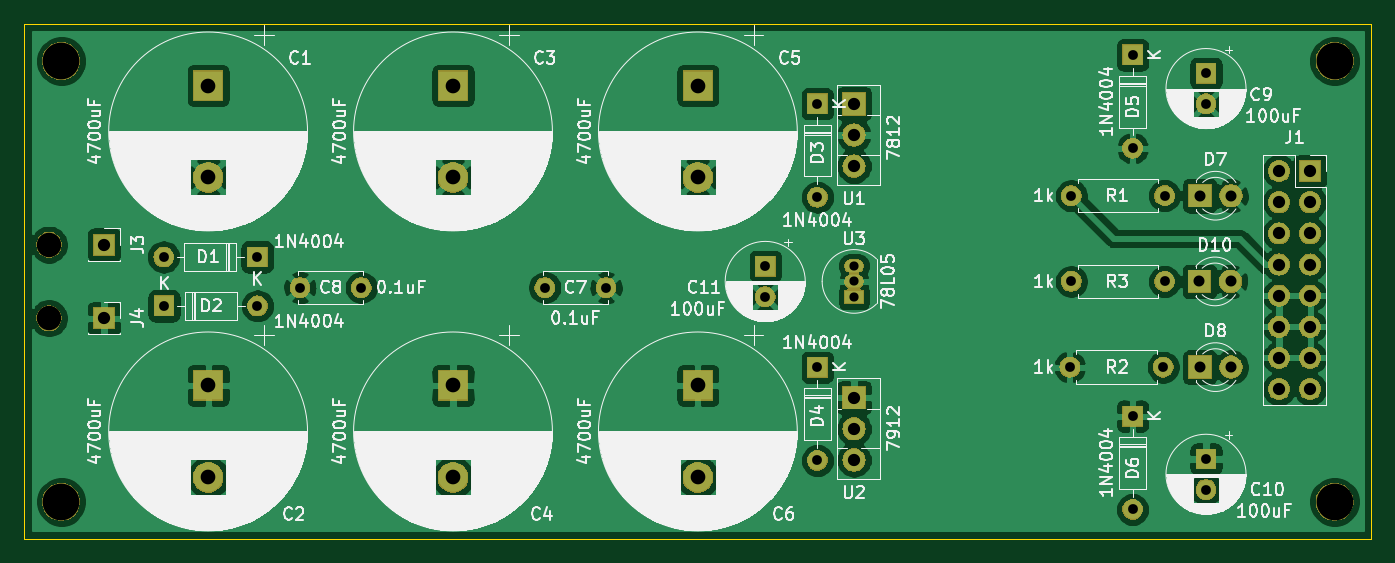
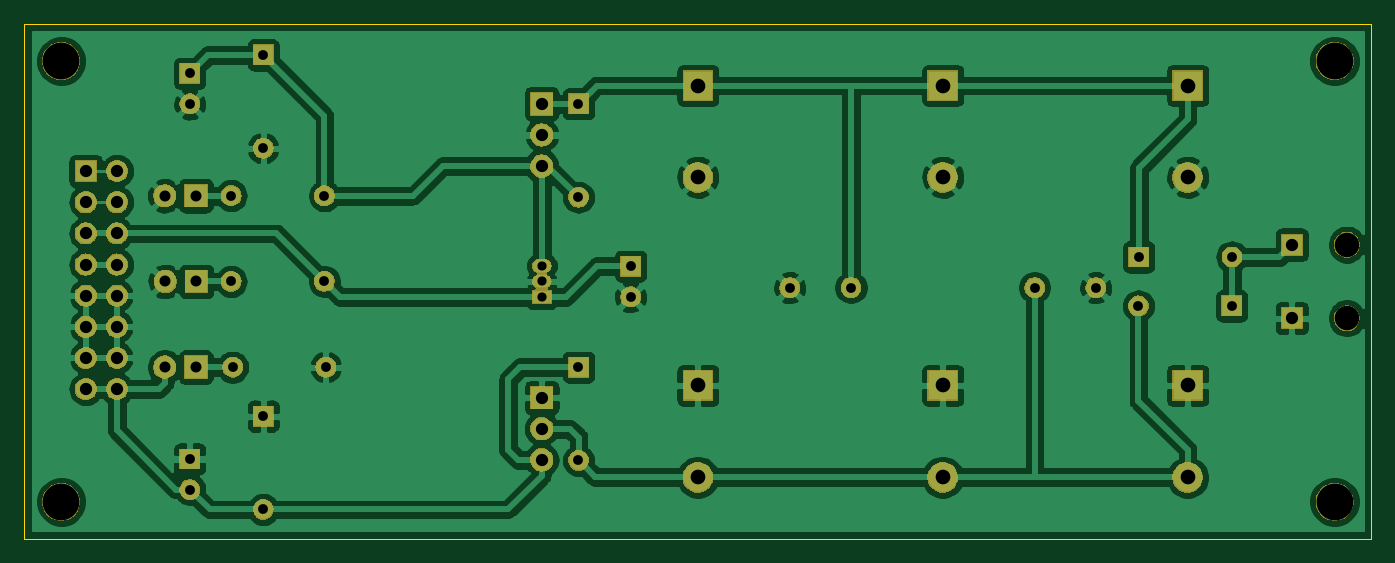
Circuit board: 11 layer files. Board 110.0 x 42.0 mm.
- bottom_copper: Eurorack_PSU-B_Cu.gbr (151946 bytes)
- bottom_mask: Eurorack_PSU-B_Mask.gbr (69232 bytes)
- paste: Eurorack_PSU-B_Paste.gbr (506 bytes)
- bottom_silk: Eurorack_PSU-B_SilkS.gbr (507 bytes)
- outline: Eurorack_PSU-Edge_Cuts.gbr (697 bytes)
- top_copper: Eurorack_PSU-F_Cu.gbr (147192 bytes)
- top_mask: Eurorack_PSU-F_Mask.gbr (69232 bytes)
- paste: Eurorack_PSU-F_Paste.gbr (506 bytes)
- top_silk: Eurorack_PSU-F_SilkS.gbr (168274 bytes)
- drill: Eurorack_PSU-NPTH.drl (428 bytes)
- drill: Eurorack_PSU-PTH.drl (1515 bytes)

=== bottom_copper: Eurorack_PSU-B_Cu.gbr (151946 bytes, source omitted) ===
=== bottom_mask: Eurorack_PSU-B_Mask.gbr (69232 bytes, source omitted) ===
=== paste: Eurorack_PSU-B_Paste.gbr ===
G04 #@! TF.GenerationSoftware,KiCad,Pcbnew,(5.1.4-0-10_14)*
G04 #@! TF.CreationDate,2020-11-07T23:41:15-06:00*
G04 #@! TF.ProjectId,Eurorack_PSU,4575726f-7261-4636-9b5f-5053552e6b69,rev?*
G04 #@! TF.SameCoordinates,Original*
G04 #@! TF.FileFunction,Paste,Bot*
G04 #@! TF.FilePolarity,Positive*
%FSLAX46Y46*%
G04 Gerber Fmt 4.6, Leading zero omitted, Abs format (unit mm)*
G04 Created by KiCad (PCBNEW (5.1.4-0-10_14)) date 2020-11-07 23:41:15*
%MOMM*%
%LPD*%
G04 APERTURE LIST*
G04 APERTURE END LIST*
M02*

=== bottom_silk: Eurorack_PSU-B_SilkS.gbr ===
G04 #@! TF.GenerationSoftware,KiCad,Pcbnew,(5.1.4-0-10_14)*
G04 #@! TF.CreationDate,2020-11-07T23:41:15-06:00*
G04 #@! TF.ProjectId,Eurorack_PSU,4575726f-7261-4636-9b5f-5053552e6b69,rev?*
G04 #@! TF.SameCoordinates,Original*
G04 #@! TF.FileFunction,Legend,Bot*
G04 #@! TF.FilePolarity,Positive*
%FSLAX46Y46*%
G04 Gerber Fmt 4.6, Leading zero omitted, Abs format (unit mm)*
G04 Created by KiCad (PCBNEW (5.1.4-0-10_14)) date 2020-11-07 23:41:15*
%MOMM*%
%LPD*%
G04 APERTURE LIST*
G04 APERTURE END LIST*
M02*

=== outline: Eurorack_PSU-Edge_Cuts.gbr ===
G04 #@! TF.GenerationSoftware,KiCad,Pcbnew,(5.1.4-0-10_14)*
G04 #@! TF.CreationDate,2020-11-07T23:41:15-06:00*
G04 #@! TF.ProjectId,Eurorack_PSU,4575726f-7261-4636-9b5f-5053552e6b69,rev?*
G04 #@! TF.SameCoordinates,Original*
G04 #@! TF.FileFunction,Profile,NP*
%FSLAX46Y46*%
G04 Gerber Fmt 4.6, Leading zero omitted, Abs format (unit mm)*
G04 Created by KiCad (PCBNEW (5.1.4-0-10_14)) date 2020-11-07 23:41:15*
%MOMM*%
%LPD*%
G04 APERTURE LIST*
%ADD10C,0.050000*%
G04 APERTURE END LIST*
D10*
X99000000Y-86000000D02*
X99000000Y-128000000D01*
X99000000Y-128000000D02*
X209000000Y-128000000D01*
X209000000Y-86000000D02*
X209000000Y-128000000D01*
X99000000Y-86000000D02*
X209000000Y-86000000D01*
M02*

=== top_copper: Eurorack_PSU-F_Cu.gbr (147192 bytes, source omitted) ===
=== top_mask: Eurorack_PSU-F_Mask.gbr (69232 bytes, source omitted) ===
=== paste: Eurorack_PSU-F_Paste.gbr ===
G04 #@! TF.GenerationSoftware,KiCad,Pcbnew,(5.1.4-0-10_14)*
G04 #@! TF.CreationDate,2020-11-07T23:41:15-06:00*
G04 #@! TF.ProjectId,Eurorack_PSU,4575726f-7261-4636-9b5f-5053552e6b69,rev?*
G04 #@! TF.SameCoordinates,Original*
G04 #@! TF.FileFunction,Paste,Top*
G04 #@! TF.FilePolarity,Positive*
%FSLAX46Y46*%
G04 Gerber Fmt 4.6, Leading zero omitted, Abs format (unit mm)*
G04 Created by KiCad (PCBNEW (5.1.4-0-10_14)) date 2020-11-07 23:41:15*
%MOMM*%
%LPD*%
G04 APERTURE LIST*
G04 APERTURE END LIST*
M02*

=== top_silk: Eurorack_PSU-F_SilkS.gbr (168274 bytes, source omitted) ===
=== drill: Eurorack_PSU-NPTH.drl ===
M48
; DRILL file {KiCad (5.1.4-0-10_14)} date Saturday, November 07, 2020 at 11:41:18 PM
; FORMAT={-:-/ absolute / inch / decimal}
; #@! TF.CreationDate,2020-11-07T23:41:18-06:00
; #@! TF.GenerationSoftware,Kicad,Pcbnew,(5.1.4-0-10_14)
; #@! TF.FileFunction,NonPlated,1,2,NPTH
FMAT,2
INCH
T1C0.0787
T2C0.1181
%
G90
G05
T1
X3.9764Y-4.3307
X3.9764Y-4.0945
T2
X8.1102Y-3.5039
X4.0157Y-4.9213
X8.1102Y-4.9213
X4.0157Y-3.5039
T0
M30

=== drill: Eurorack_PSU-PTH.drl ===
M48
; DRILL file {KiCad (5.1.4-0-10_14)} date Saturday, November 07, 2020 at 11:41:18 PM
; FORMAT={-:-/ absolute / inch / decimal}
; #@! TF.CreationDate,2020-11-07T23:41:18-06:00
; #@! TF.GenerationSoftware,Kicad,Pcbnew,(5.1.4-0-10_14)
; #@! TF.FileFunction,Plated,1,2,PTH
FMAT,2
INCH
T1C0.0295
T2C0.0315
T3C0.0354
T4C0.0394
T5C0.0472
%
G90
G05
T1
X6.565Y-4.1626
X6.565Y-4.2126
X6.565Y-4.2626
T2
X7.6969Y-3.5433
X7.6969Y-3.6417
X7.2638Y-3.937
X7.5638Y-3.937
X6.2795Y-4.1634
X6.2795Y-4.2618
X7.6969Y-4.7835
X7.6969Y-4.8819
X4.7835Y-4.2323
X4.9803Y-4.2323
X4.3457Y-4.1339
X4.6457Y-4.1339
X4.3465Y-4.2913
X4.6465Y-4.2913
X7.2591Y-4.4882
X7.5591Y-4.4882
X6.4469Y-3.6417
X6.4469Y-3.9417
X6.4469Y-4.4882
X6.4469Y-4.7882
X7.5638Y-4.2126
X7.4606Y-3.4843
X7.4606Y-3.7843
X7.2638Y-4.2126
X7.4606Y-4.6457
X7.4606Y-4.9457
X5.5709Y-4.2323
X5.7677Y-4.2323
T3
X7.6756Y-4.2126
X7.7756Y-4.2126
X7.6772Y-4.4882
X7.7772Y-4.4882
X7.6772Y-3.937
X7.7772Y-3.937
T4
X6.565Y-3.6417
X6.565Y-3.7417
X6.565Y-3.8417
X7.9315Y-3.8583
X7.9315Y-3.9583
X7.9315Y-4.0583
X7.9315Y-4.1583
X7.9315Y-4.2583
X7.9315Y-4.3583
X7.9315Y-4.4583
X7.9315Y-4.5583
X8.0315Y-3.8583
X8.0315Y-4.0583
X8.0315Y-4.1583
X8.0315Y-4.2583
X8.0315Y-4.3583
X8.0315Y-4.4583
X8.0315Y-4.5583
X4.1535Y-4.0945
X8.0315Y-3.9583
X6.565Y-4.5866
X6.565Y-4.6866
X6.565Y-4.7866
X4.1535Y-4.3307
T5
X6.063Y-4.5472
X6.063Y-4.8425
X5.2756Y-4.5472
X5.2756Y-4.8425
X5.2756Y-3.5827
X5.2756Y-3.878
X4.4882Y-4.5472
X4.4882Y-4.8425
X4.4882Y-3.5827
X4.4882Y-3.878
X6.063Y-3.5827
X6.063Y-3.878
T0
M30

